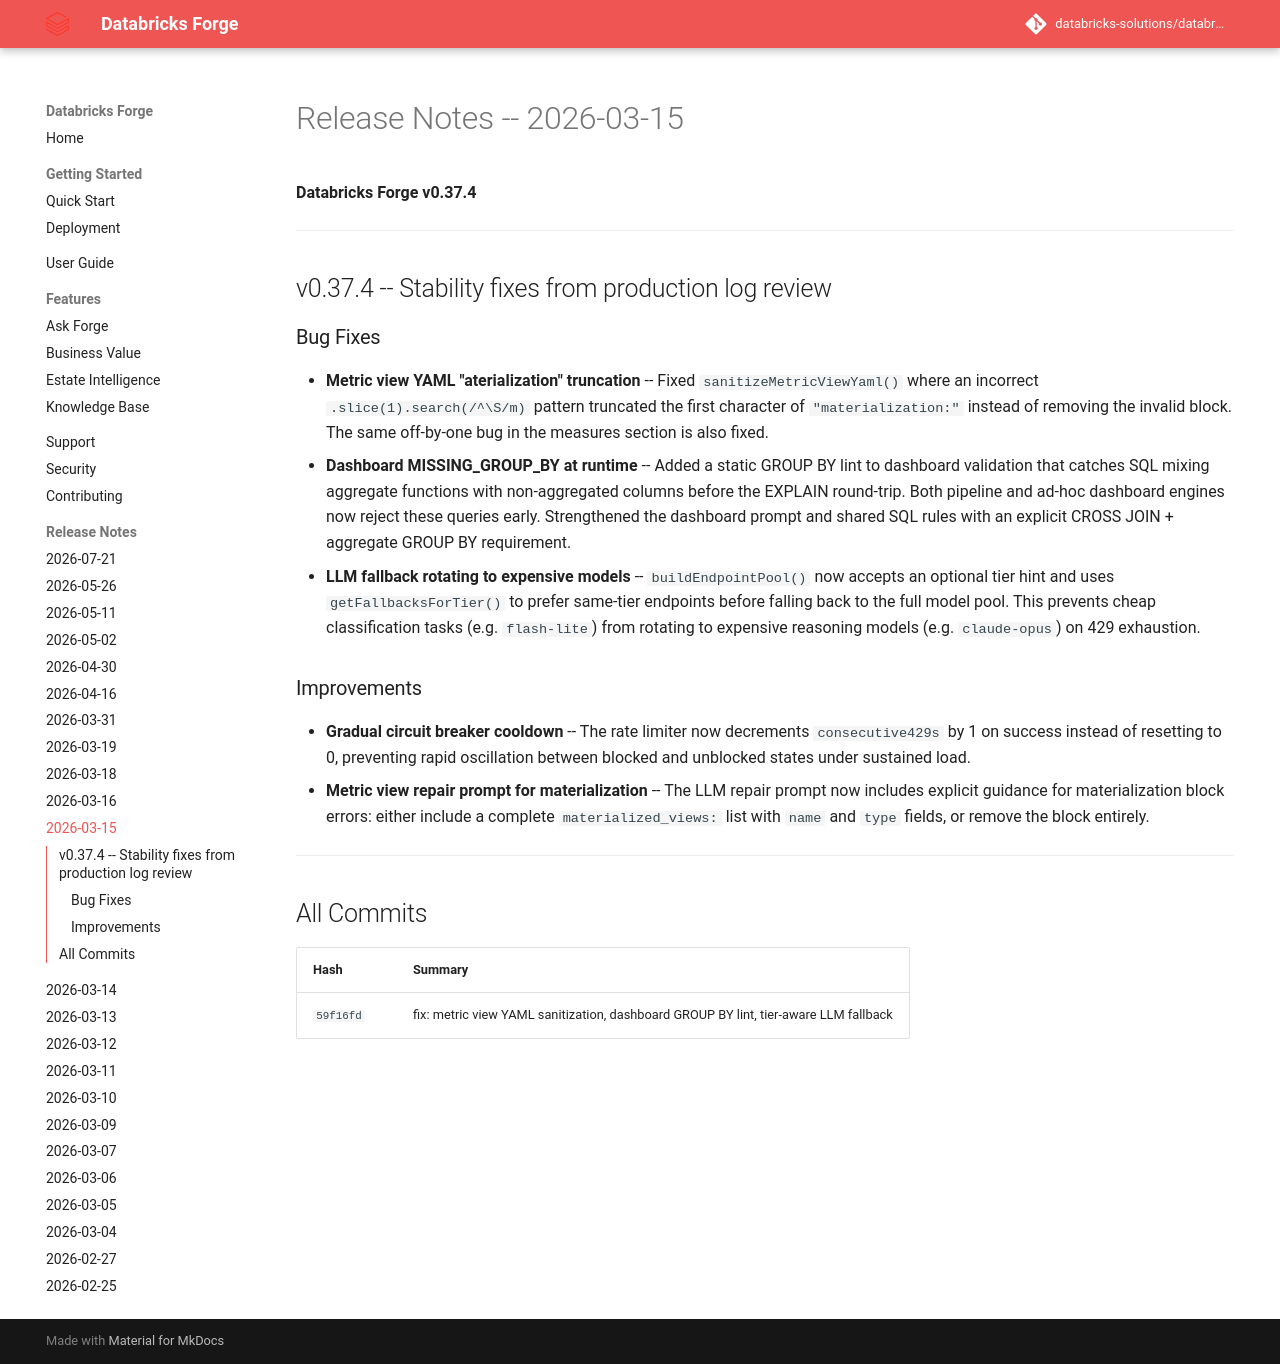

repository: databricks-solutions/databricks-forge · page: release-notes/RELEASE_NOTES_2026_03_15.html · generator: mkdocs

# Release Notes -- 2026-03-15

**Databricks Forge v0.37.4**

---

## v0.37.4 -- Stability fixes from production log review

### Bug Fixes
- **Metric view YAML "aterialization" truncation** -- Fixed `sanitizeMetricViewYaml()` where an incorrect `.slice(1).search(/^\S/m)` pattern truncated the first character of `"materialization:"` instead of removing the invalid block. The same off-by-one bug in the measures section is also fixed.
- **Dashboard MISSING_GROUP_BY at runtime** -- Added a static GROUP BY lint to dashboard validation that catches SQL mixing aggregate functions with non-aggregated columns before the EXPLAIN round-trip. Both pipeline and ad-hoc dashboard engines now reject these queries early. Strengthened the dashboard prompt and shared SQL rules with an explicit CROSS JOIN + aggregate GROUP BY requirement.
- **LLM fallback rotating to expensive models** -- `buildEndpointPool()` now accepts an optional tier hint and uses `getFallbacksForTier()` to prefer same-tier endpoints before falling back to the full model pool. This prevents cheap classification tasks (e.g. `flash-lite`) from rotating to expensive reasoning models (e.g. `claude-opus`) on 429 exhaustion.

### Improvements
- **Gradual circuit breaker cooldown** -- The rate limiter now decrements `consecutive429s` by 1 on success instead of resetting to 0, preventing rapid oscillation between blocked and unblocked states under sustained load.
- **Metric view repair prompt for materialization** -- The LLM repair prompt now includes explicit guidance for materialization block errors: either include a complete `materialized_views:` list with `name` and `type` fields, or remove the block entirely.

---

## All Commits

| Hash | Summary |
|---|---|
| `59f16fd` | fix: metric view YAML sanitization, dashboard GROUP BY lint, tier-aware LLM fallback |
